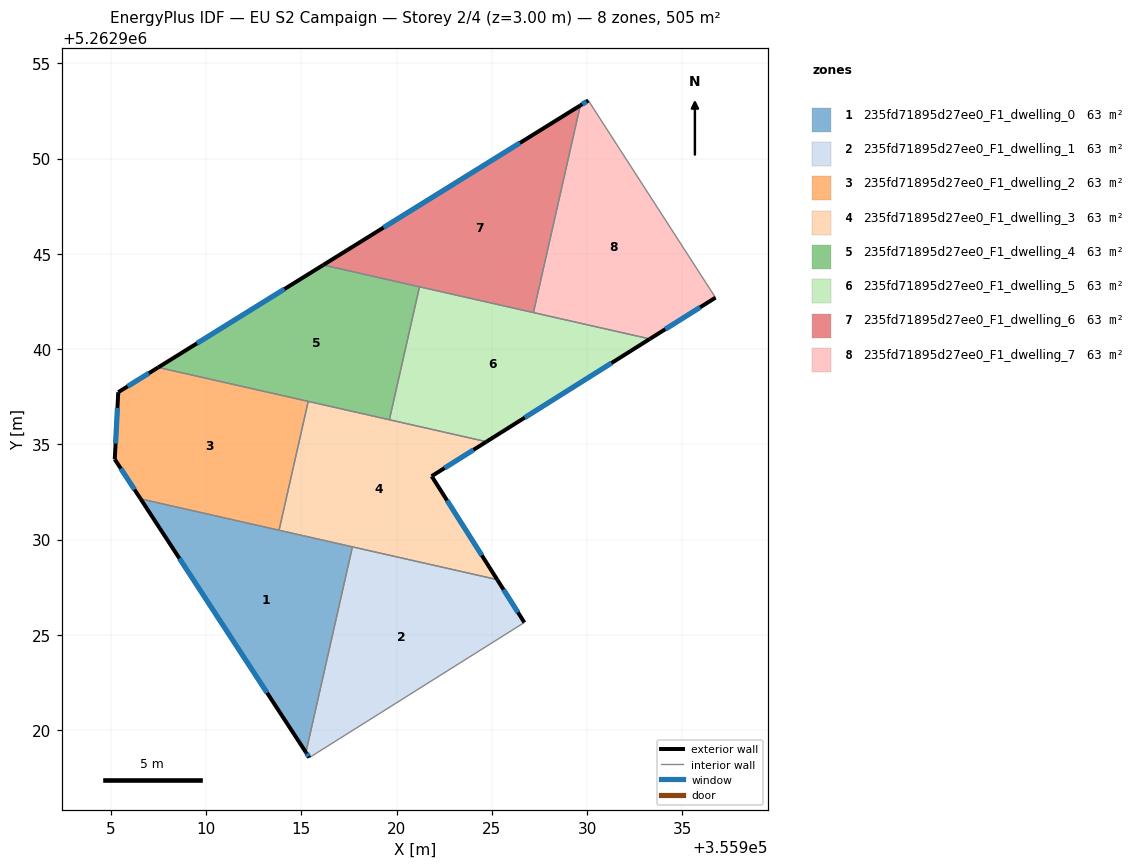
=== STOREY PLAN SPEC (per zone: floor XY polygon, exterior-wall plan segments, windows/doors) ===
zone 1: 235fd71895d27ee0_F1_dwelling_0  (63.1 m²)
  floor: (355917.68, 5262929.62) (355915.24, 5262918.83) (355906.56, 5262932.14)
  exterior wall: (355906.56, 5262932.14) – (355915.24, 5262918.83)  [15.9 m]
    window: (355908.60, 5262929.01) – (355913.20, 5262921.95)  [13.4 m²]
  interior walls: 3
zone 2: 235fd71895d27ee0_F1_dwelling_1  (63.1 m²)
  floor: (355925.28, 5262927.90) (355926.71, 5262925.65) (355915.42, 5262918.55) (355915.24, 5262918.83) (355917.68, 5262929.62)
  exterior wall: (355915.24, 5262918.83) – (355915.42, 5262918.55)  [0.3 m]
    window: (355915.28, 5262918.77) – (355915.38, 5262918.62)  [0.3 m²]
  exterior wall: (355926.71, 5262925.65) – (355925.28, 5262927.90)  [2.7 m]
    window: (355926.37, 5262926.18) – (355925.62, 5262927.37)  [2.2 m²]
  interior walls: 3
zone 3: 235fd71895d27ee0_F1_dwelling_2  (63.1 m²)
  floor: (355915.36, 5262937.26) (355913.83, 5262930.49) (355906.56, 5262932.14) (355905.20, 5262934.22) (355905.39, 5262937.74) (355907.48, 5262939.04)
  exterior wall: (355907.48, 5262939.04) – (355905.39, 5262937.74)  [2.5 m]
    window: (355906.99, 5262938.73) – (355905.88, 5262938.04)  [2.1 m²]
  exterior wall: (355905.20, 5262934.22) – (355906.56, 5262932.14)  [2.5 m]
    window: (355905.52, 5262933.73) – (355906.24, 5262932.63)  [2.1 m²]
  exterior wall: (355905.39, 5262937.74) – (355905.20, 5262934.22)  [3.5 m]
    window: (355905.34, 5262936.91) – (355905.25, 5262935.04)  [3.0 m²]
  interior walls: 3
zone 4: 235fd71895d27ee0_F1_dwelling_3  (63.1 m²)
  floor: (355924.72, 5262935.14) (355921.84, 5262933.33) (355925.28, 5262927.90) (355913.83, 5262930.49) (355915.36, 5262937.26)
  exterior wall: (355925.28, 5262927.90) – (355921.84, 5262933.33)  [6.4 m]
    window: (355924.47, 5262929.17) – (355922.65, 5262932.05)  [5.4 m²]
  exterior wall: (355921.84, 5262933.33) – (355924.72, 5262935.14)  [3.4 m]
    window: (355922.52, 5262933.75) – (355924.04, 5262934.71)  [2.9 m²]
  interior walls: 5
zone 5: 235fd71895d27ee0_F1_dwelling_4  (63.1 m²)
  floor: (355921.20, 5262943.27) (355919.62, 5262936.29) (355907.48, 5262939.04) (355916.15, 5262944.42)
  exterior wall: (355916.15, 5262944.42) – (355907.48, 5262939.04)  [10.2 m]
    window: (355914.11, 5262943.15) – (355909.52, 5262940.30)  [8.6 m²]
  interior walls: 4
zone 6: 235fd71895d27ee0_F1_dwelling_5  (63.1 m²)
  floor: (355933.30, 5262940.54) (355924.72, 5262935.14) (355919.62, 5262936.29) (355921.20, 5262943.27)
  exterior wall: (355924.72, 5262935.14) – (355933.30, 5262940.54)  [10.1 m]
    window: (355926.73, 5262936.41) – (355931.28, 5262939.27)  [8.6 m²]
  interior walls: 4
zone 7: 235fd71895d27ee0_F1_dwelling_6  (63.1 m²)
  floor: (355929.65, 5262952.79) (355927.18, 5262941.92) (355916.15, 5262944.42)
  exterior wall: (355929.65, 5262952.79) – (355916.15, 5262944.42)  [15.9 m]
    window: (355926.48, 5262950.83) – (355919.32, 5262946.38)  [13.4 m²]
  interior walls: 3
zone 8: 235fd71895d27ee0_F1_dwelling_7  (63.1 m²)
  floor: (355930.07, 5262953.05) (355936.74, 5262942.70) (355933.30, 5262940.54) (355927.18, 5262941.92) (355929.65, 5262952.79)
  exterior wall: (355930.07, 5262953.05) – (355929.65, 5262952.79)  [0.5 m]
    window: (355929.97, 5262952.99) – (355929.74, 5262952.85)  [0.4 m²]
  exterior wall: (355933.30, 5262940.54) – (355936.74, 5262942.70)  [4.1 m]
    window: (355934.11, 5262941.04) – (355935.93, 5262942.19)  [3.4 m²]
  interior walls: 3

=== DERIVED (storey summary) ===
Building: EU S2 Campaign
Storey: 2 of 4  (floor level z = 3.00 m)
Storey gross floor area: 504.6 m²
Zones on this storey: 8
  - 235fd71895d27ee0_F1_dwelling_0: floor 63.1 m²; exterior wall 15.9 m (47.7 m²); 1 window(s) 13.4 m²; WWR 28.1%
  - 235fd71895d27ee0_F1_dwelling_1: floor 63.1 m²; exterior wall 3.0 m (9.0 m²); 2 window(s) 2.5 m²; WWR 28.1%
  - 235fd71895d27ee0_F1_dwelling_2: floor 63.1 m²; exterior wall 8.5 m (25.4 m²); 3 window(s) 7.2 m²; WWR 28.1%
  - 235fd71895d27ee0_F1_dwelling_3: floor 63.1 m²; exterior wall 9.8 m (29.5 m²); 2 window(s) 8.3 m²; WWR 28.1%
  - 235fd71895d27ee0_F1_dwelling_4: floor 63.1 m²; exterior wall 10.2 m (30.6 m²); 1 window(s) 8.6 m²; WWR 28.1%
  - 235fd71895d27ee0_F1_dwelling_5: floor 63.1 m²; exterior wall 10.1 m (30.4 m²); 1 window(s) 8.6 m²; WWR 28.1%
  - 235fd71895d27ee0_F1_dwelling_6: floor 63.1 m²; exterior wall 15.9 m (47.7 m²); 1 window(s) 13.4 m²; WWR 28.1%
  - 235fd71895d27ee0_F1_dwelling_7: floor 63.1 m²; exterior wall 4.6 m (13.7 m²); 2 window(s) 3.9 m²; WWR 28.1%
Zone adjacency (shared interzone walls):
  - 235fd71895d27ee0_F1_dwelling_0 ↔ 235fd71895d27ee0_F1_dwelling_1
  - 235fd71895d27ee0_F1_dwelling_0 ↔ 235fd71895d27ee0_F1_dwelling_2
  - 235fd71895d27ee0_F1_dwelling_0 ↔ 235fd71895d27ee0_F1_dwelling_3
  - 235fd71895d27ee0_F1_dwelling_1 ↔ 235fd71895d27ee0_F1_dwelling_3
  - 235fd71895d27ee0_F1_dwelling_2 ↔ 235fd71895d27ee0_F1_dwelling_3
  - 235fd71895d27ee0_F1_dwelling_2 ↔ 235fd71895d27ee0_F1_dwelling_4
  - 235fd71895d27ee0_F1_dwelling_3 ↔ 235fd71895d27ee0_F1_dwelling_4
  - 235fd71895d27ee0_F1_dwelling_3 ↔ 235fd71895d27ee0_F1_dwelling_5
  - 235fd71895d27ee0_F1_dwelling_4 ↔ 235fd71895d27ee0_F1_dwelling_5
  - 235fd71895d27ee0_F1_dwelling_4 ↔ 235fd71895d27ee0_F1_dwelling_6
  - 235fd71895d27ee0_F1_dwelling_5 ↔ 235fd71895d27ee0_F1_dwelling_6
  - 235fd71895d27ee0_F1_dwelling_5 ↔ 235fd71895d27ee0_F1_dwelling_7
  - 235fd71895d27ee0_F1_dwelling_6 ↔ 235fd71895d27ee0_F1_dwelling_7